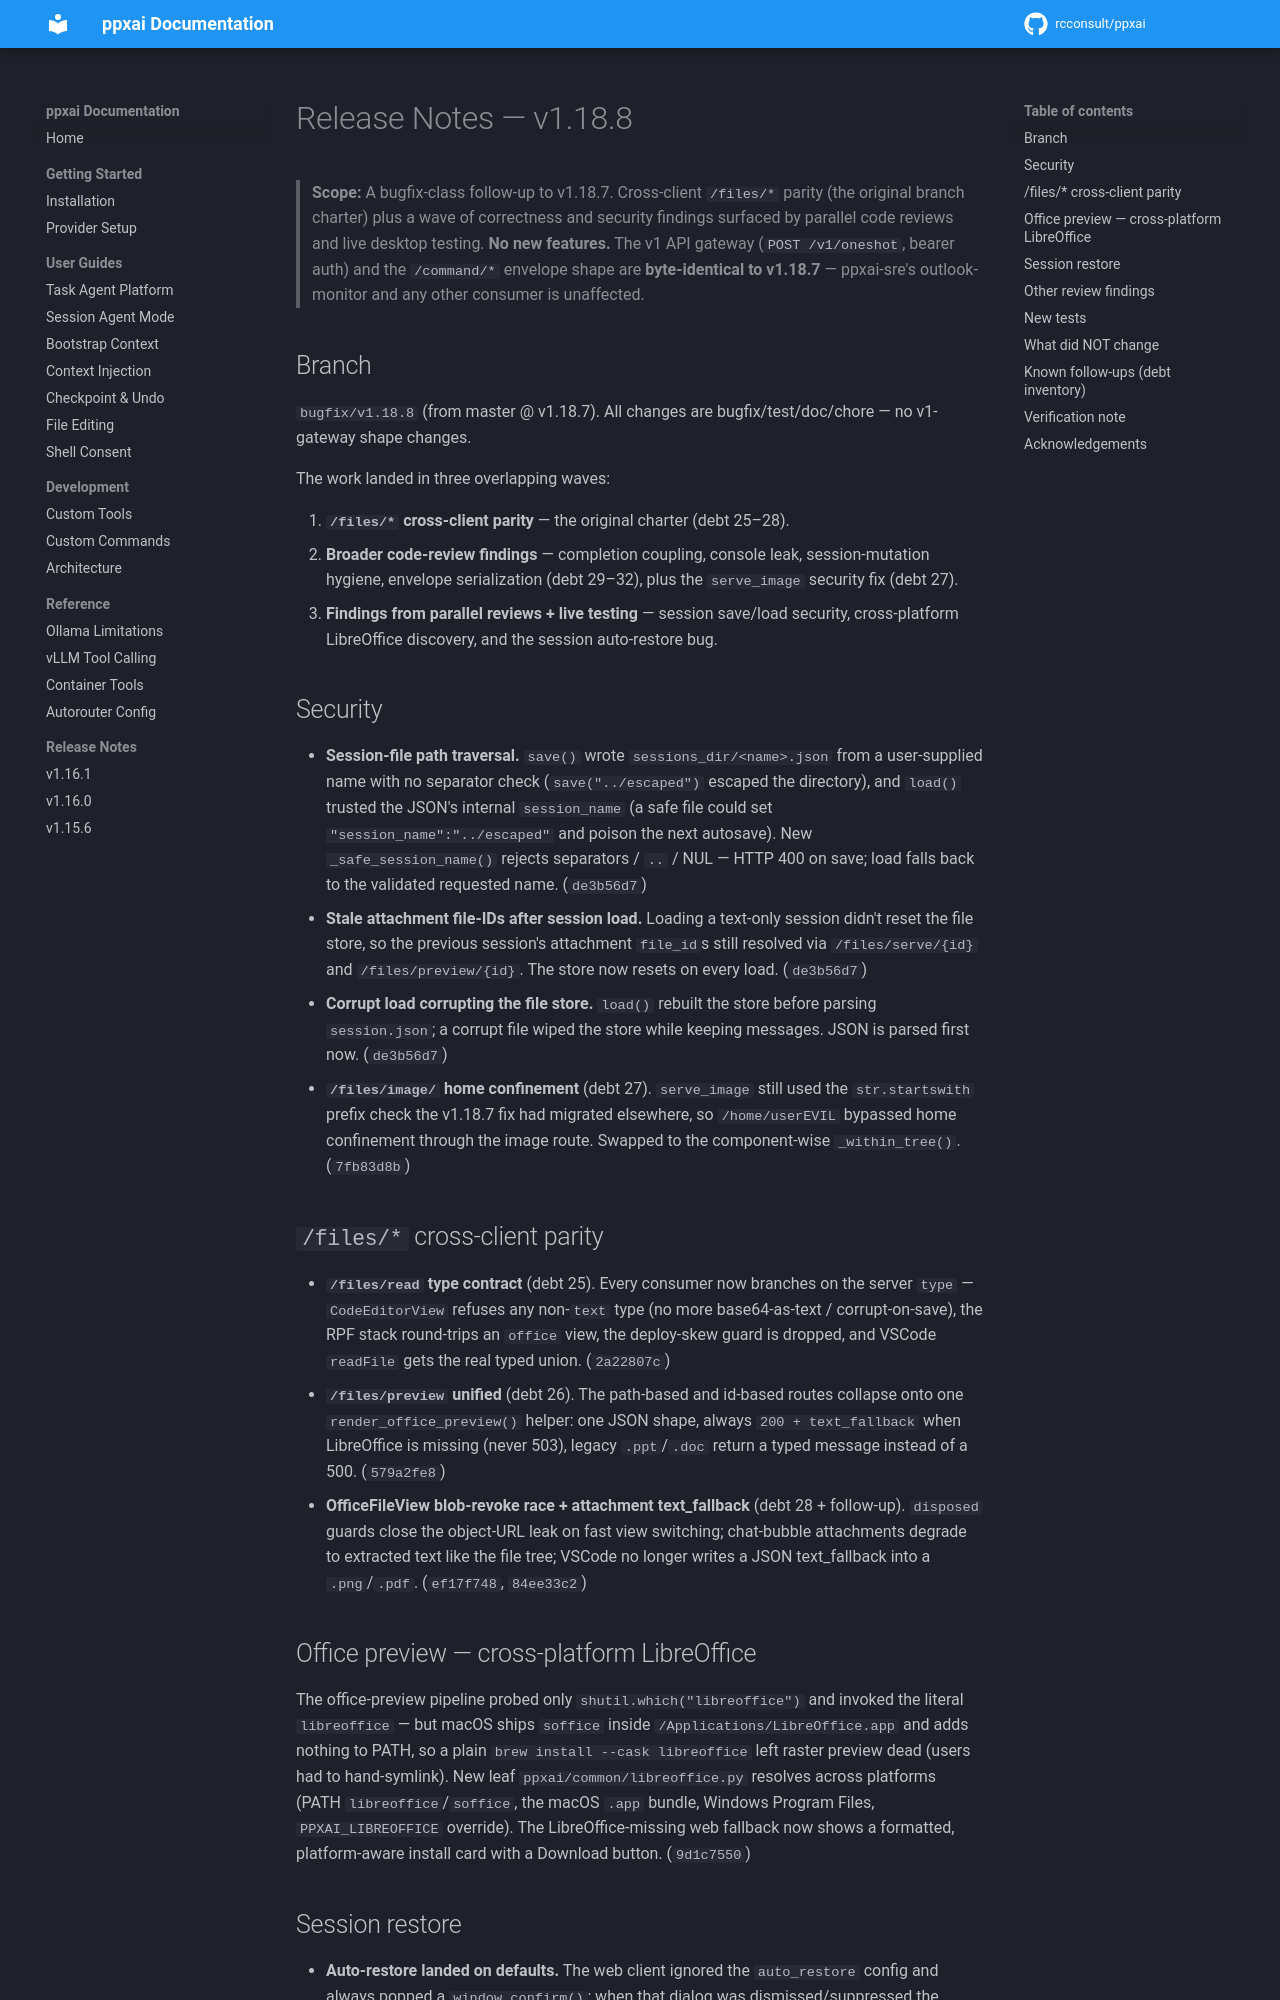

repository: rcconsult/ppxai · page: 1.19.1/release-notes-v1.18.8/index.html · generator: mkdocs

# Release Notes — v1.18.8

> **Scope:** A bugfix-class follow-up to v1.18.7. Cross-client `/files/*`
> parity (the original branch charter) plus a wave of correctness and
> security findings surfaced by parallel code reviews and live desktop
> testing. **No new features.** The v1 API gateway (`POST /v1/oneshot`,
> bearer auth) and the `/command/*` envelope shape are **byte-identical to
> v1.18.7** — ppxai-sre's outlook-monitor and any other consumer is
> unaffected.

## Branch

`bugfix/v1.18.8` (from master @ v1.18.7). All changes are
bugfix/test/doc/chore — no v1-gateway shape changes.

The work landed in three overlapping waves:

1. **`/files/*` cross-client parity** — the original charter (debt 25–28).
2. **Broader code-review findings** — completion coupling, console leak,
   session-mutation hygiene, envelope serialization (debt 29–32), plus the
   `serve_image` security fix (debt 27).
3. **Findings from parallel reviews + live testing** — session save/load
   security, cross-platform LibreOffice discovery, and the session
   auto-restore bug.

## Security

- **Session-file path traversal.** `save()` wrote `sessions_dir/<name>.json`
  from a user-supplied name with no separator check (`save("../escaped")`
  escaped the directory), and `load()` trusted the JSON's internal
  `session_name` (a safe file could set `"session_name":"../escaped"` and
  poison the next autosave). New `_safe_session_name()` rejects separators /
  `..` / NUL — HTTP 400 on save; load falls back to the validated requested
  name. (`de3b56d7`)
- **Stale attachment file-IDs after session load.** Loading a text-only
  session didn't reset the file store, so the previous session's attachment
  `file_id`s still resolved via `/files/serve/{id}` and `/files/preview/{id}`.
  The store now resets on every load. (`de3b56d7`)
- **Corrupt load corrupting the file store.** `load()` rebuilt the store
  before parsing `session.json`; a corrupt file wiped the store while keeping
  messages. JSON is parsed first now. (`de3b56d7`)
- **`/files/image/` home confinement** (debt 27). `serve_image` still used the
  `str.startswith` prefix check the v1.18.7 fix had migrated elsewhere, so
  `/home/userEVIL` bypassed home confinement through the image route. Swapped
  to the component-wise `_within_tree()`. (`7fb83d8b`)

## `/files/*` cross-client parity

- **`/files/read` type contract** (debt 25). Every consumer now branches on
  the server `type` — `CodeEditorView` refuses any non-`text` type (no more
  base64-as-text / corrupt-on-save), the RPF stack round-trips an `office`
  view, the deploy-skew guard is dropped, and VSCode `readFile` gets the real
  typed union. (`2a22807c`)
- **`/files/preview` unified** (debt 26). The path-based and id-based routes
  collapse onto one `render_office_preview()` helper: one JSON shape, always
  `200 + text_fallback` when LibreOffice is missing (never 503), legacy
  `.ppt`/`.doc` return a typed message instead of a 500. (`579a2fe8`)
- **OfficeFileView blob-revoke race + attachment text_fallback** (debt 28 +
  follow-up). `disposed` guards close the object-URL leak on fast view
  switching; chat-bubble attachments degrade to extracted text like the file
  tree; VSCode no longer writes a JSON text_fallback into a `.png`/`.pdf`.
  (`ef17f748`, `84ee33c2`)

## Office preview — cross-platform LibreOffice

The office-preview pipeline probed only `shutil.which("libreoffice")` and
invoked the literal `libreoffice` — but macOS ships `soffice` inside
`/Applications/LibreOffice.app` and adds nothing to PATH, so a plain
`brew install --cask libreoffice` left raster preview dead (users had to
hand-symlink). New leaf `ppxai/common/libreoffice.py` resolves across
platforms (PATH `libreoffice`/`soffice`, the macOS `.app` bundle, Windows
Program Files, `PPXAI_LIBREOFFICE` override). The LibreOffice-missing web
fallback now shows a formatted, platform-aware install card with a Download
button. (`9d1c7550`)
